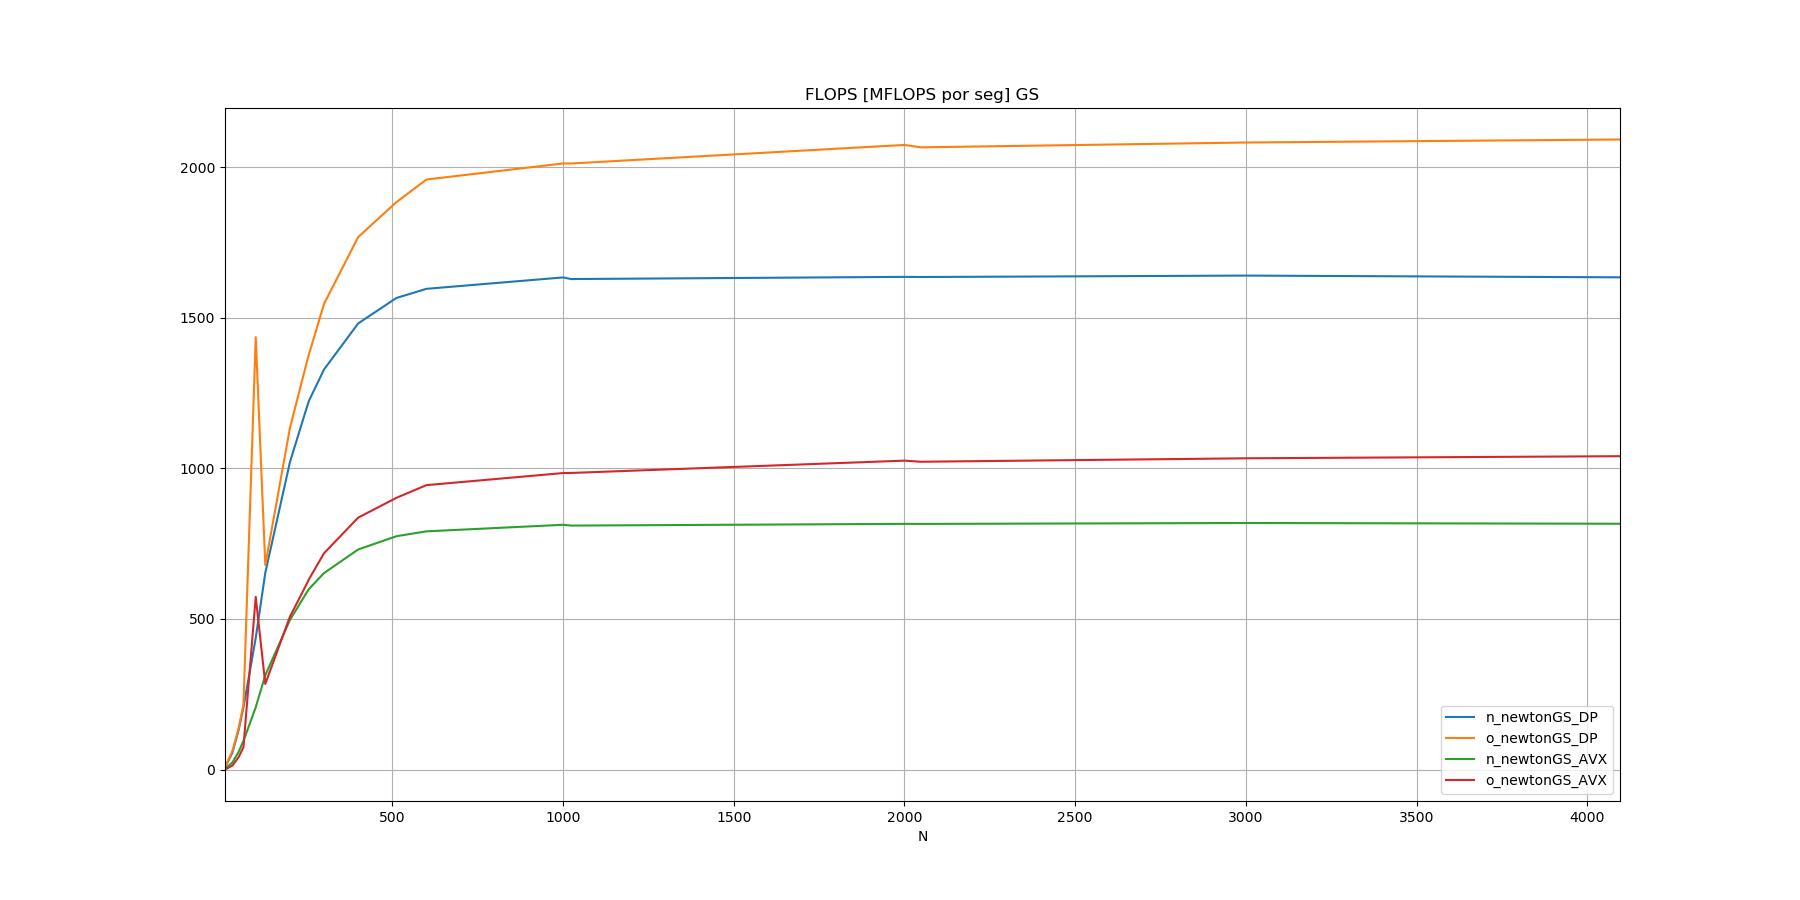

Values plotted in this chart, from the file beside it:
N, n_newtonGS_DP, o_newtonGS_DP, n_newtonGS_AVX, o_newtonGS_AVX
10, 6.663, 7.756, 1.841, 0.1032
32, 56.72, 62.84, 23.76, 13.37
50, 131.8, 137.8, 59.02, 41.27
64, 206, 215.7, 94.48, 74.13
100, 436.7, 1435, 206.7, 573.3
128, 653.1, 679.1, 312.9, 284.1
200, 1020, 1133, 496.2, 507
250, 1204, 1354, 589, 617.8
256, 1225, 1379, 599.6, 631.9
300, 1328, 1546, 652.2, 718
400, 1481, 1768, 730.6, 836.3
512, 1566, 1884, 774.6, 902.1
600, 1596, 1959, 790.8, 944.2
1000, 1634, 2012, 812.5, 984.3
1024, 1628, 2012, 809.9, 984.7
2000, 1636, 2074, 815.6, 1026
2048, 1635, 2066, 815.4, 1022
3000, 1640, 2082, 818.5, 1033
4096, 1634, 2092, 816, 1040
